Run: headless pygame with SDL's dummy video driver; simulated clock (each Clock.tick advances the game by its frame time, no real sleeping); random seed 0; keys injected as events and as key.get_pressed() state; no mouse input.
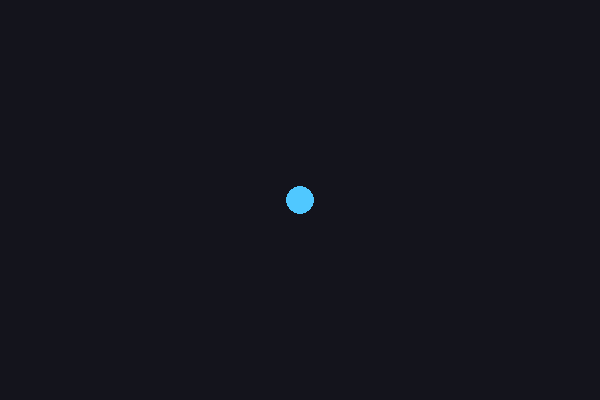
Frame 1 of 4 · flips 1–60 · no input
Frame 2 of 4 · flips 61–180 · tapped SPACE, RETURN · held RIGHT (→), D · screen unchanged from frame 1, image omitted
Frame 3 of 4 · flips 181–300 · held DOWN (↓), S · screen unchanged from frame 2, image omitted
Frame 4 of 4 · flips 301–420 · held LEFT (←), A, UP (↑), W · screen unchanged from frame 3, image omitted

The pygame program that drew these frames:

import pygame

pygame.init()
screen = pygame.display.set_mode((600, 400))
pygame.display.set_caption("Test window")
clock = pygame.time.Clock()

running = True
while running:
    for event in pygame.event.get():
        if event.type == pygame.QUIT:
            running = False

    screen.fill((20, 20, 28))
    pygame.draw.circle(screen, (80, 200, 255), (300, 200), 14)
    pygame.display.flip()
    clock.tick(60)

pygame.quit()
